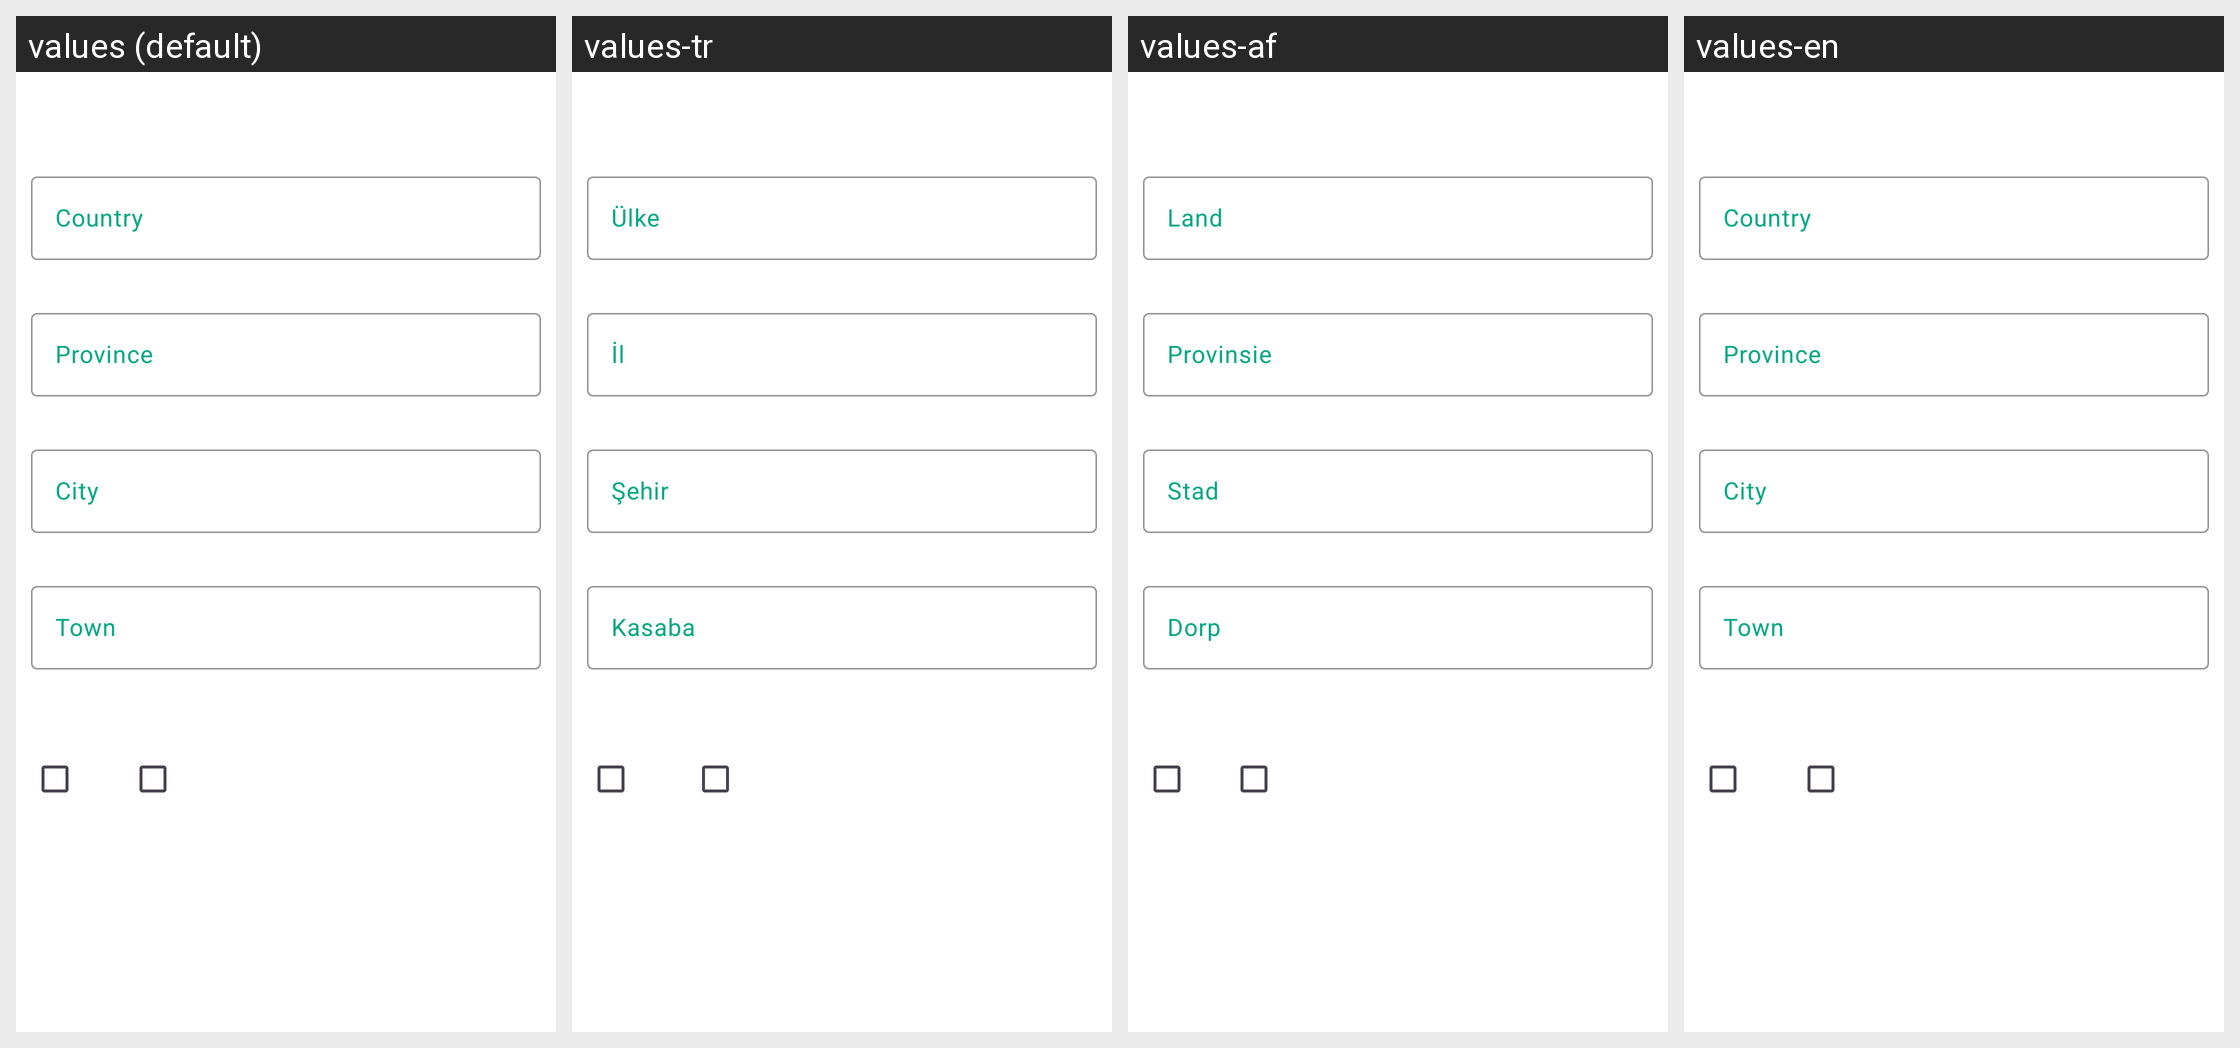

Here is an Android app screen in its default locale and in the app's own translations. Write out the translated-string differences for the strings that appear on this screen.
Android screen res/layout/fragment_location_information.xml rendered under 4 locales, left to right: values (default), values-tr, values-af, values-en. Device: Nexus 5 (rendered at 1080×1920; each locale shown at half size, 540×960, under a caption strip naming it); theme Theme.InterDate.
Other locales in the repository, not shown: values-cs, values-de, values-es, values-it, values-ja, values-ko, values-pl, values-pt, values-ru.
Strings drawn on this screen, with the default value and each locale's value (text and hints the layout hard-codes, and strings that could not be matched under every locale, appear in the picture but are not listed):

country
  values: Country
  values-tr: Ülke
  values-af: Land
  values-en: Country

state
  values: Province
  values-tr: İl
  values-af: Provinsie
  values-en: Province

city
  values: City
  values-tr: Şehir
  values-af: Stad
  values-en: City

town
  values: Town
  values-tr: Kasaba
  values-af: Dorp
  values-en: Town
